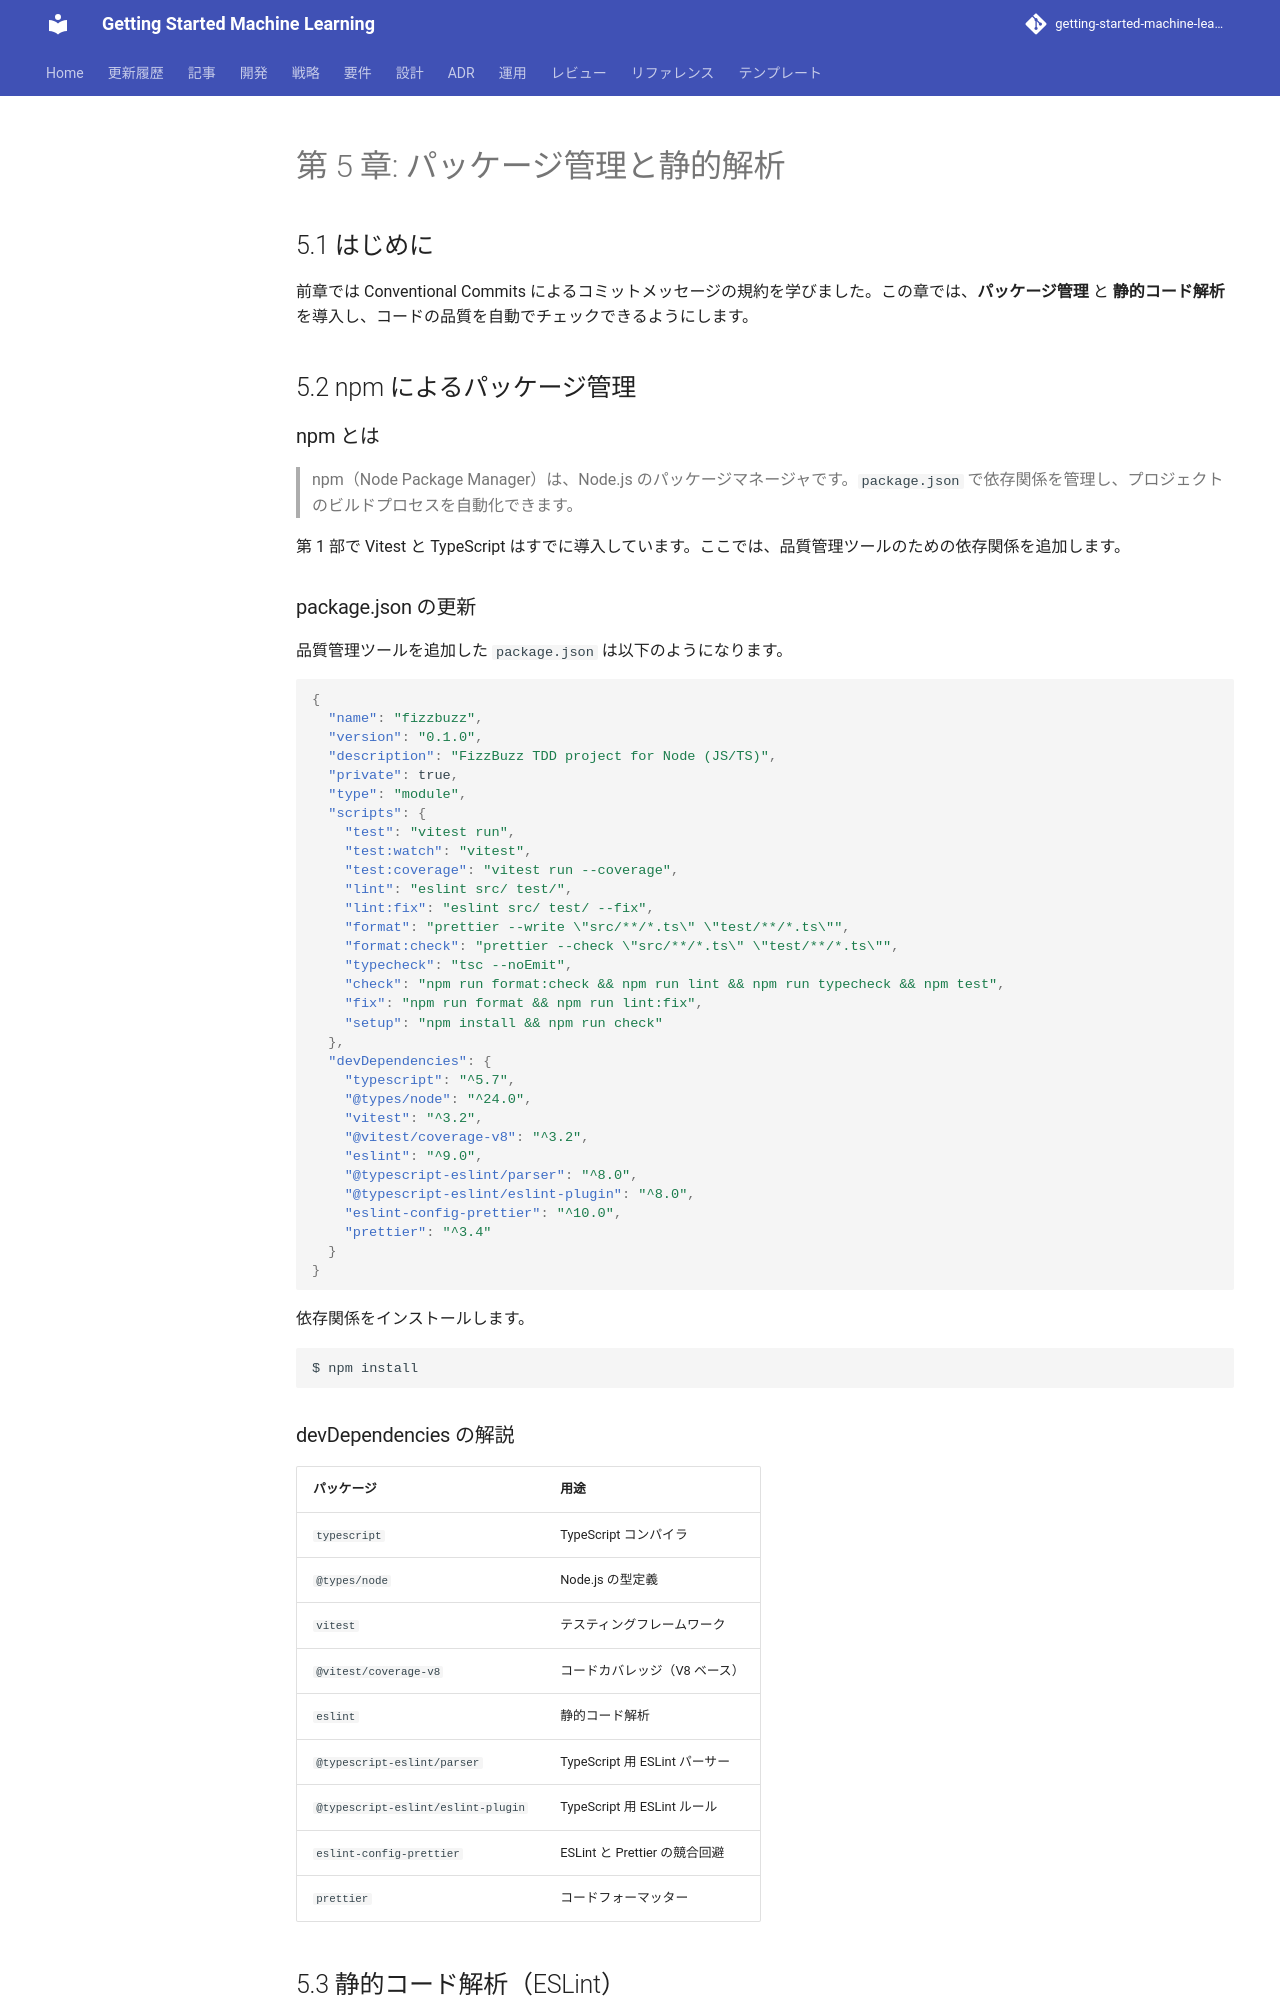

repository: k2works/getting-started-machine-learning · page: article/getting-start-tdd/node/05-package-management-and-static-analysis/index.html · generator: mkdocs

---
type: Article
title: "第 5 章: パッケージ管理と静的解析"
description: "前章では Conventional Commits によるコミットメッセージの規約を学びました。"
tags: [article, getting-start-tdd, node]
status: stable
generated: { by: human:kakimomokuri, at: 2026-03-24T05:22:28Z }
---

# 第 5 章: パッケージ管理と静的解析

## 5.1 はじめに

前章では Conventional Commits によるコミットメッセージの規約を学びました。この章では、**パッケージ管理** と **静的コード解析** を導入し、コードの品質を自動でチェックできるようにします。

## 5.2 npm によるパッケージ管理

### npm とは

> npm（Node Package Manager）は、Node.js のパッケージマネージャです。`package.json` で依存関係を管理し、プロジェクトのビルドプロセスを自動化できます。

第 1 部で Vitest と TypeScript はすでに導入しています。ここでは、品質管理ツールのための依存関係を追加します。

### package.json の更新

品質管理ツールを追加した `package.json` は以下のようになります。

```json
{
  "name": "fizzbuzz",
  "version": "0.1.0",
  "description": "FizzBuzz TDD project for Node (JS/TS)",
  "private": true,
  "type": "module",
  "scripts": {
    "test": "vitest run",
    "test:watch": "vitest",
    "test:coverage": "vitest run --coverage",
    "lint": "eslint src/ test/",
    "lint:fix": "eslint src/ test/ --fix",
    "format": "prettier --write \"src/**/*.ts\" \"test/**/*.ts\"",
    "format:check": "prettier --check \"src/**/*.ts\" \"test/**/*.ts\"",
    "typecheck": "tsc --noEmit",
    "check": "npm run format:check && npm run lint && npm run typecheck && npm test",
    "fix": "npm run format && npm run lint:fix",
    "setup": "npm install && npm run check"
  },
  "devDependencies": {
    "typescript": "^5.7",
    "@types/node": "^24.0",
    "vitest": "^3.2",
    "@vitest/coverage-v8": "^3.2",
    "eslint": "^9.0",
    "@typescript-eslint/parser": "^8.0",
    "@typescript-eslint/eslint-plugin": "^8.0",
    "eslint-config-prettier": "^10.0",
    "prettier": "^3.4"
  }
}
```

依存関係をインストールします。

```bash
$ npm install
```
